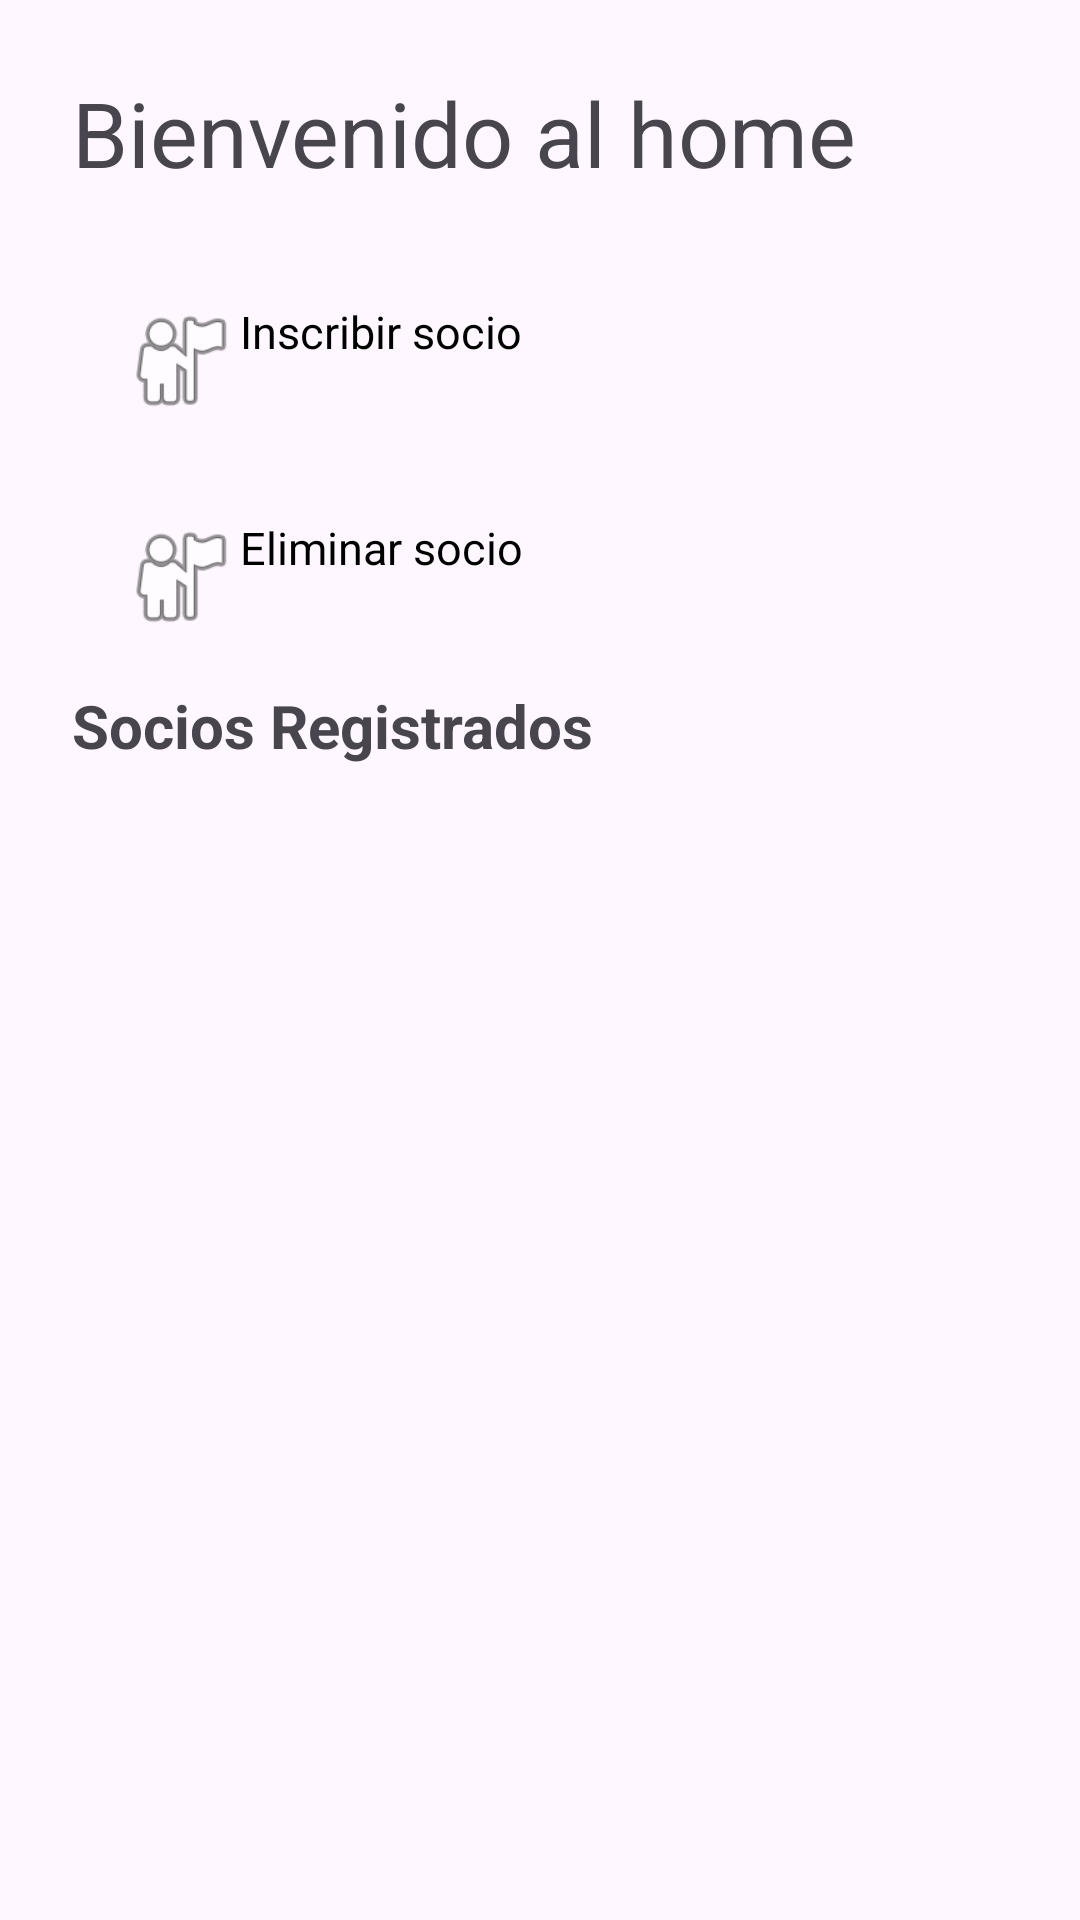

Layout XML and referenced resources for this Android screen:
<!-- AndroidManifest.xml: application theme Theme.DAMComisionE -->
<!-- res/layout/activity_home.xml -->
<?xml version="1.0" encoding="utf-8"?>
<LinearLayout
    xmlns:android="http://schemas.android.com/apk/res/android"
    android:id="@+id/home"
    android:layout_width="match_parent"
    android:layout_height="match_parent"
    android:orientation="vertical"
    android:padding="24dp">

    <TextView
        android:layout_width="match_parent"
        android:layout_height="wrap_content"
        android:text="@string/home_welcome"
        android:textSize="30sp"
        android:gravity="start"
        android:layout_marginBottom="20dp"
        />

    <LinearLayout
        android:id="@+id/cardInscribirSocio"
        android:layout_width="match_parent"
        android:layout_height="wrap_content"
        android:orientation="horizontal"
        android:padding="16dp">

        <ImageView
            android:layout_width="40dp"
            android:layout_height="40dp"
            android:src="@android:drawable/ic_menu_myplaces"
            />

    <TextView
        android:layout_width="wrap_content"
        android:layout_height="wrap_content"
        android:text="Inscribir socio"
        android:textColor="@color/black"
        android:textSize="15sp"
        />
    </LinearLayout>

    <LinearLayout
        android:id="@+id/cardInscribirSocio"
        android:layout_width="match_parent"
        android:layout_height="wrap_content"
        android:orientation="horizontal"
        android:padding="16dp">

        <ImageView
            android:layout_width="40dp"
            android:layout_height="40dp"
            android:src="@android:drawable/ic_menu_myplaces"
            />

        <TextView
            android:layout_width="wrap_content"
            android:layout_height="wrap_content"
            android:text="Eliminar socio"
            android:textColor="@color/black"
            android:textSize="15sp"
            />
    </LinearLayout>

    <TextView
        android:layout_width="match_parent"
        android:layout_height="wrap_content"
        android:text="Socios Registrados"
        android:textSize="20sp"
        android:textStyle="bold"/>

    <TextView
        android:id="@+id/txtSinSocios"
        android:layout_width="match_parent"
        android:layout_height="wrap_content"
        android:text="Todavía no hay socios"
        android:textSize="12sp"
        android:visibility="gone"/>

    <androidx.recyclerview.widget.RecyclerView
        android:id="@+id/rvSocios"
        android:layout_width="match_parent"
        android:layout_height="wrap_content"
        android:layout_weight="1"
        android:visibility="visible"/>


</LinearLayout>
<!-- resources referenced by this layout -->
<resources>
  <string name="home_welcome">Bienvenido al home</string>
  <style name="Theme.DAMComisionE" parent="Base.Theme.DAMComisionE" />
  <style name="Base.Theme.DAMComisionE" parent="Theme.Material3.DayNight.NoActionBar">
          
          
      </style>
  <!-- not gathered from this repository: default colours our renderer supplied (Android Studio template values) -->
  <color name="black">#FF000000</color>
</resources>
